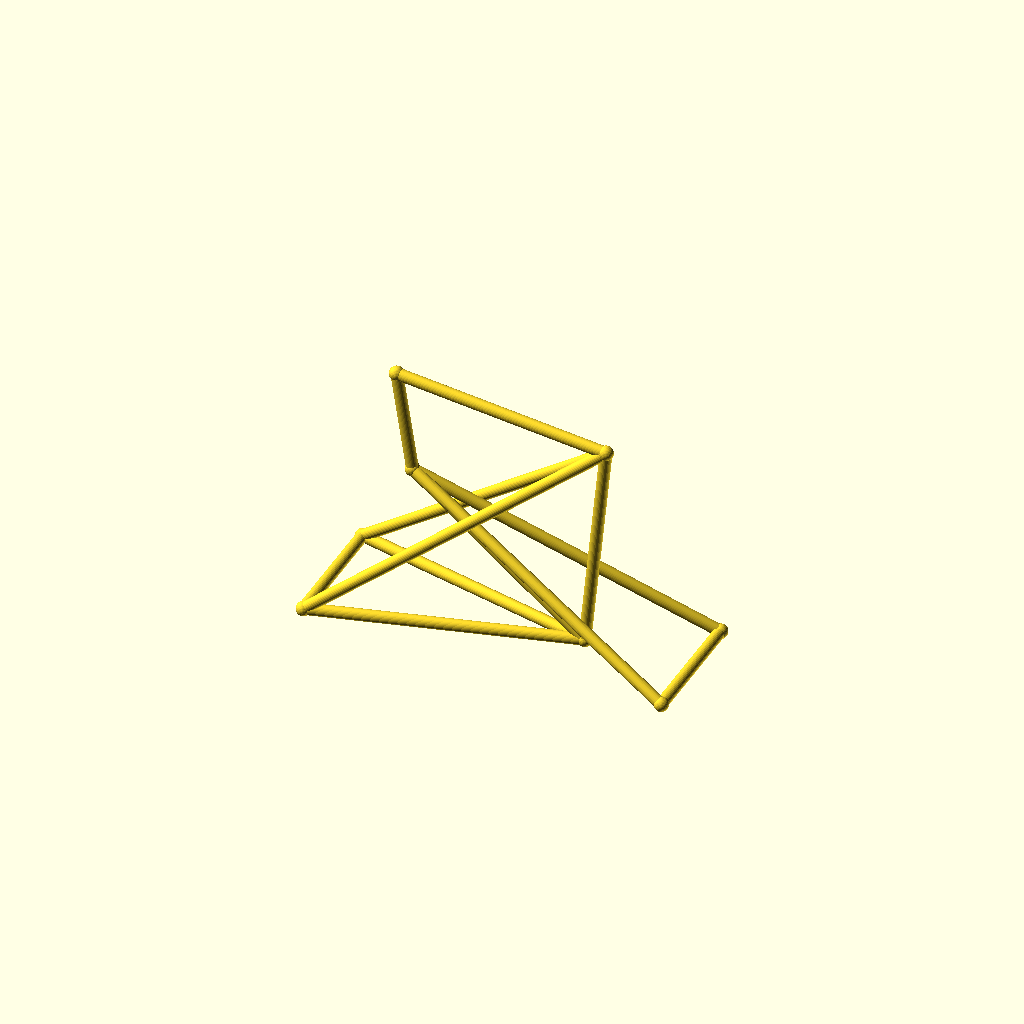
Cell 1: the model at its default parameters.
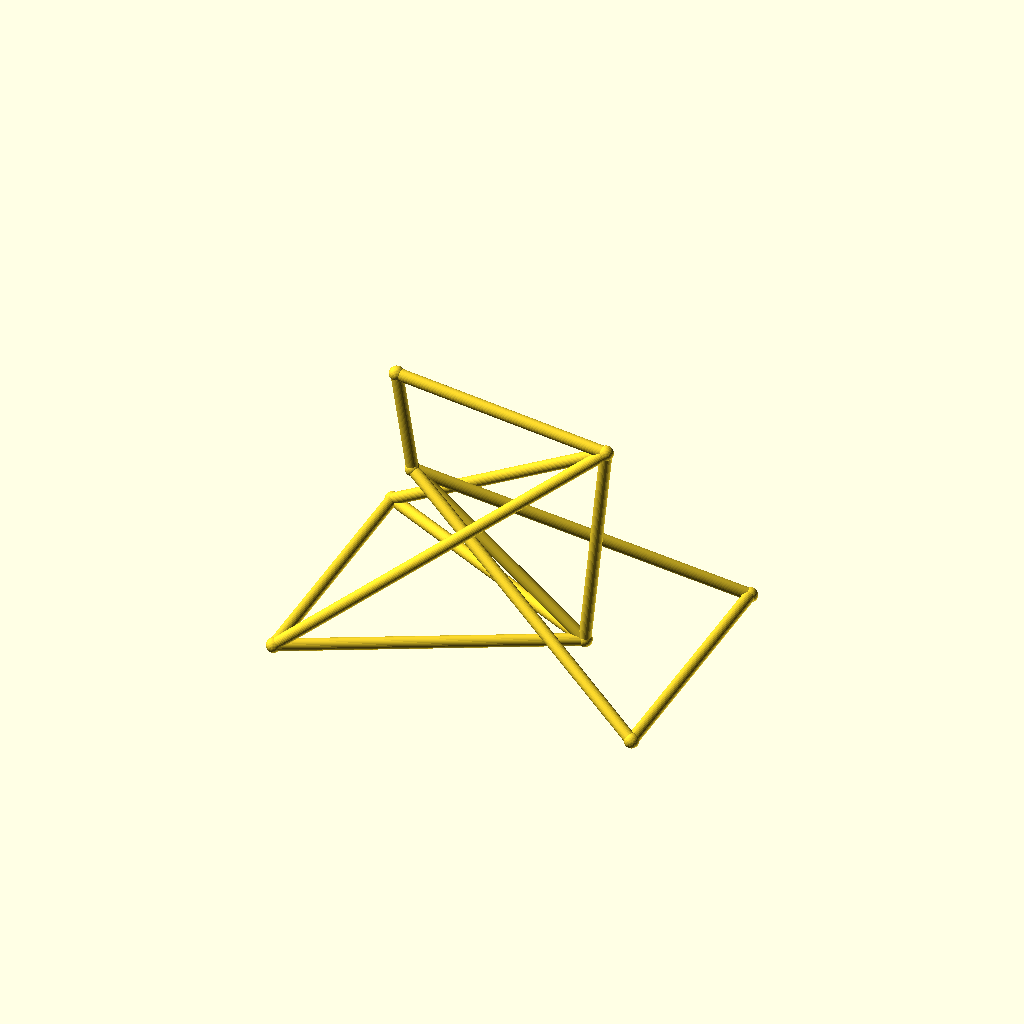
Cell 2: the same model with track = 96.
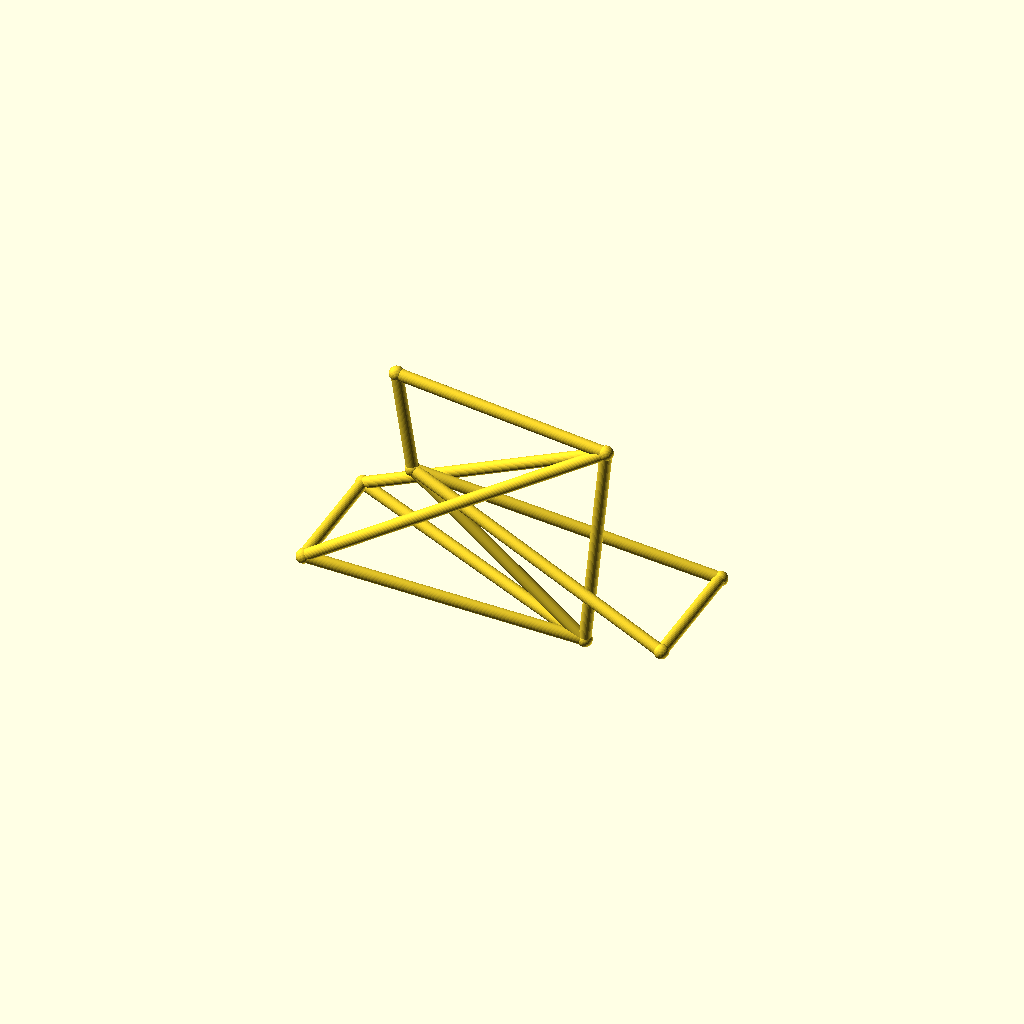
Cell 3: the same model with hub_z = 44.
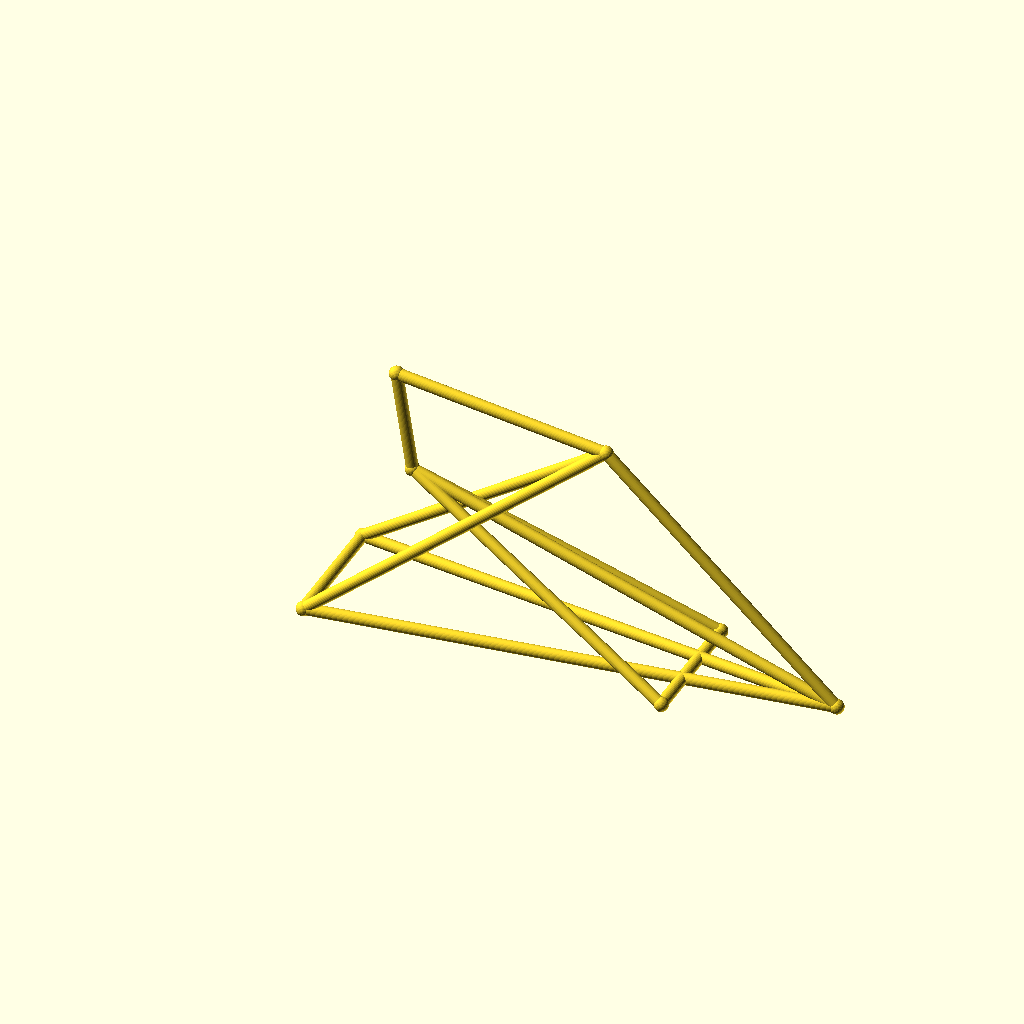
Cell 4: bb_x = 190 (everything else at default).
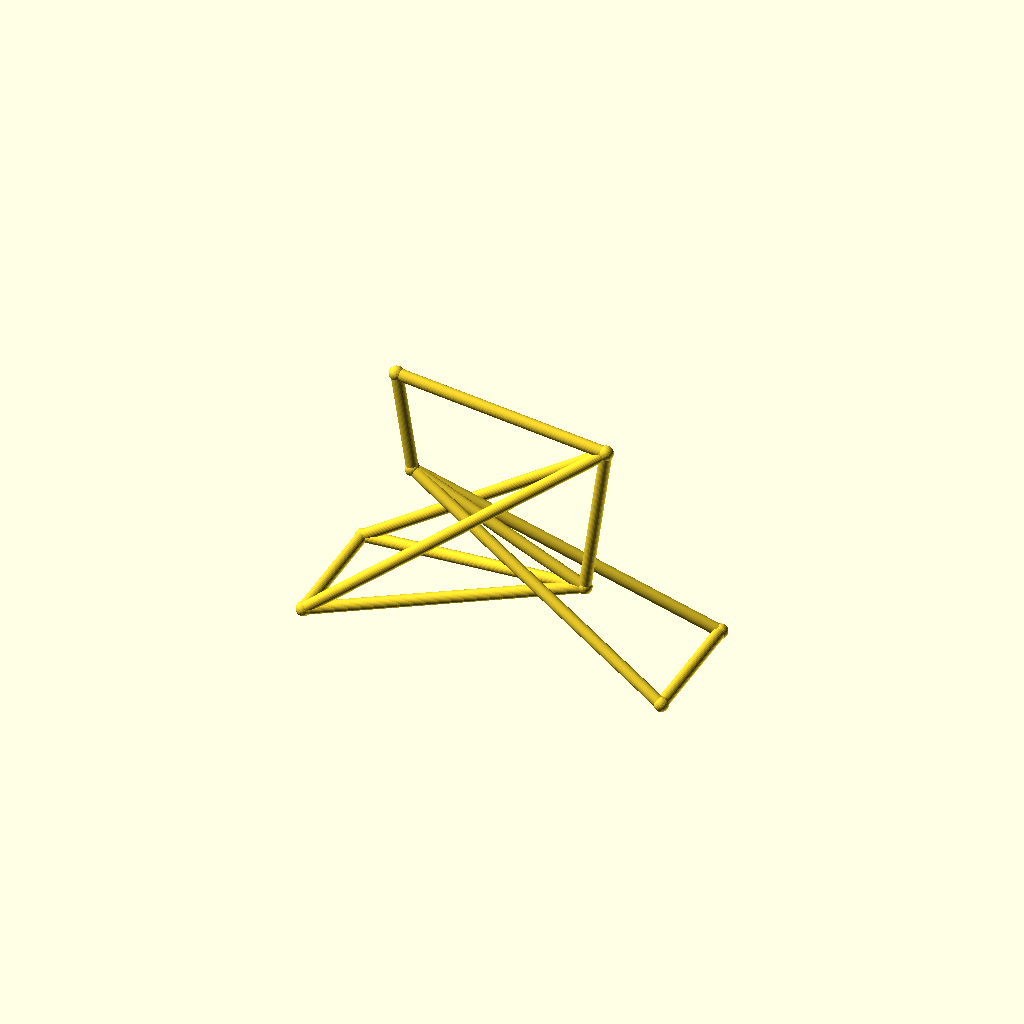
Cell 5 — bb_z set to 44, the other parameters unchanged.
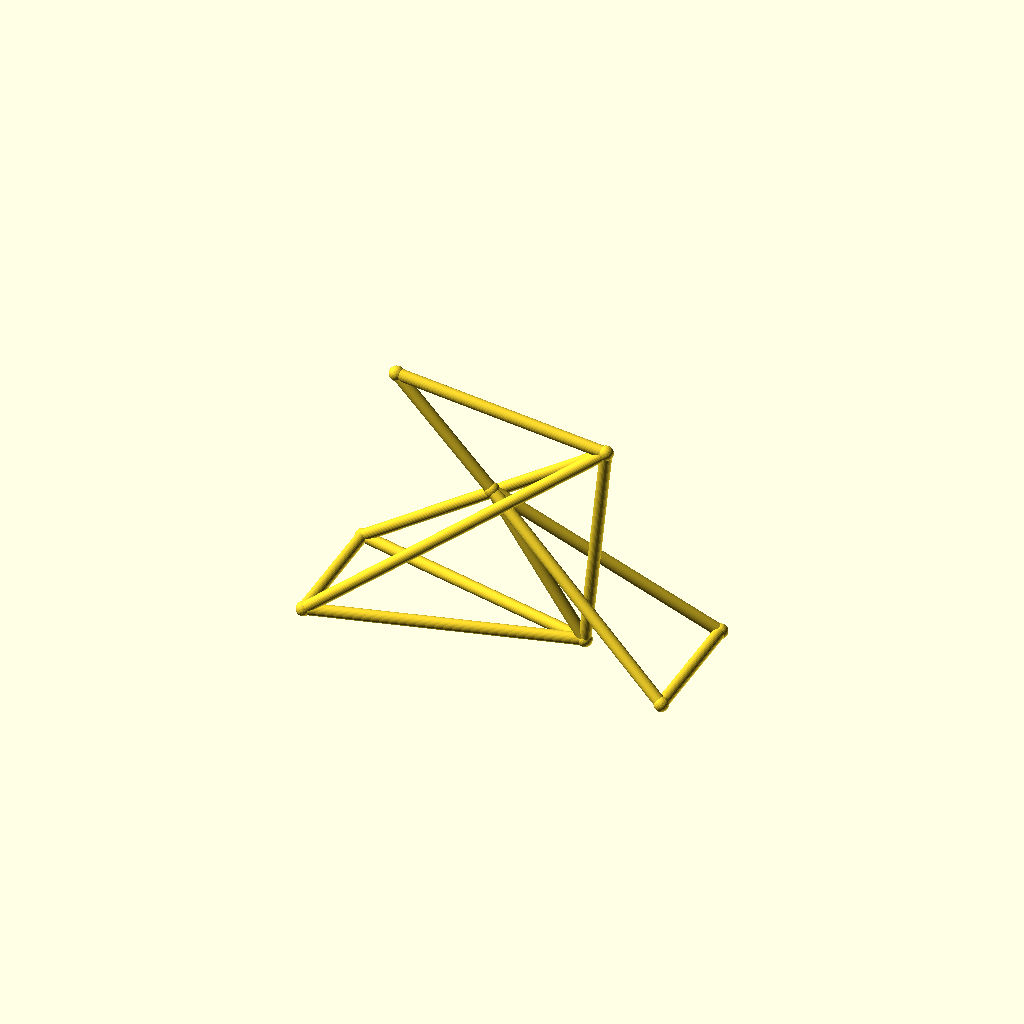
Cell 6: the same model with ht_bot_x = 60.
One fixed orthographic camera (rotation 55°, 0°, 25°; colour scheme Cornfield) for every cell.
The OpenSCAD source (optional_data/data/wire3/bikeframe/scene_0094.scad):
$fn = 32;

// ----------------------------------------------------------------------
// Bicycle frame: diamond frame, wheelbase 135 mm
// ----------------------------------------------------------------------

// --- parameters (mm) ---
track = 48;               // distance between the rear dropouts
hub_z = 22;               // wheel hub height
bb_x = 95;                // bottom bracket X
bb_z = 22;                // bottom bracket height
ht_bot_x = 30;            // head tube bottom X
ht_bot_z = 74;            // head tube bottom height
ht_top_x = 24;            // head tube top X
ht_top_z = 112;           // head tube top height
st_x = 103;               // seat cluster X
st_z = 102;               // seat cluster height
fh_x = 135;               // front hub X (wheelbase)
tube_r = 2.2;             // frame tube radius
joint_r = 2.7;            // joint ball radius

bbox_x = fh_x + 2 * joint_r;  // overall X, joints included
bbox_y = track + 2 * joint_r;  // overall Y, joints included
bbox_z = 112 - hub_z + 2 * joint_r;  // overall Z, joints included
tube_d = 2 * tube_r;  // frame tube diameter
wheelbase = fh_x;  // rear axle to front hub
nodes = [[bb_x, 0, bb_z], [ht_bot_x, 0, ht_bot_z], [ht_top_x, 0, ht_top_z], [st_x, 0, st_z], [0, track / 2, hub_z], [0, -track / 2, hub_z], [fh_x, track / 2, hub_z], [fh_x, -track / 2, hub_z]];

module member(a, b, r) {
  /* round stock from joint a to joint b, ends buried in the joint balls */
  d = b - a;
  length = norm(d);
  translate(a) rotate([0, acos(d[2] / length), atan2(d[1], d[0])])
    cylinder(h = length, r = r);
}

module joint(p, r) {
  /* ball at the joint centre, fatter than every member meeting there */
  translate(p) sphere(r = r);
}

/* members - each call is one graph edge */
member(nodes[1], nodes[2], tube_r);
member(nodes[1], nodes[0], tube_r);
member(nodes[2], nodes[3], tube_r);
member(nodes[3], nodes[0], tube_r);
member(nodes[0], nodes[4], tube_r);
member(nodes[0], nodes[5], tube_r);
member(nodes[3], nodes[4], tube_r);
member(nodes[3], nodes[5], tube_r);
member(nodes[1], nodes[6], tube_r);
member(nodes[1], nodes[7], tube_r);
member(nodes[6], nodes[7], tube_r);
member(nodes[4], nodes[5], tube_r);

/* joint balls */
for (p = nodes) joint(p, joint_r);
Customizer parameters (derived from the source; name, type, default, range or options):
track: number, default 48
hub_z: number, default 22
bb_x: number, default 95
bb_z: number, default 22
ht_bot_x: number, default 30
ht_bot_z: number, default 74
ht_top_x: number, default 24
ht_top_z: number, default 112
st_x: number, default 103
st_z: number, default 102
fh_x: number, default 135
tube_r: number, default 2.2
joint_r: number, default 2.7
